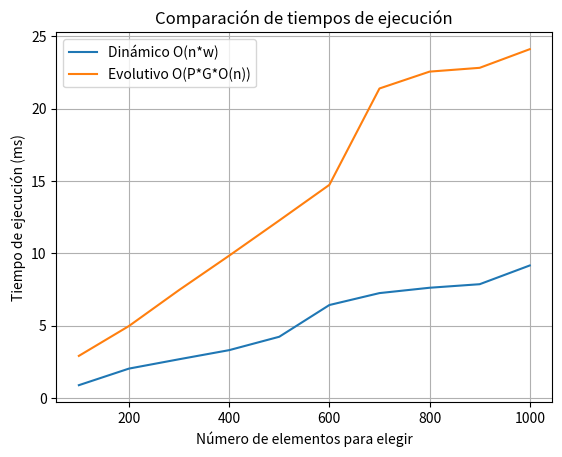

Write the Python code that produced this figure.
import time
import matplotlib.pyplot as plt
import numpy as np
import random
from typing import List


def fitness(individual: List[int], weights: List[int], values: List[int], capacity: int) -> int:
    total_value = 0
    total_weight = 0
    for i in range(len(individual)):
        if individual[i] == 1:
            total_value += values[i]
            total_weight += weights[i]
            if total_weight > capacity:
                return 0
    return total_value

# Operador de selección
def selection(population: List[List[int]], weights: List[int], values: List[int], capacity: int) -> List[List[int]]:
    fitness_scores = [fitness(individual, weights, values, capacity) for individual in population]
    total_fitness = sum(fitness_scores)
    probabilities = [score / total_fitness for score in fitness_scores]
    selected_population = random.choices(population, probabilities, k=len(population))
    return selected_population

# Operador de cruce
def crossover(parent1: List[int], parent2: List[int]) -> List[int]:
    crossover_point = random.randint(1, len(parent1) - 1)
    child = parent1[:crossover_point] + parent2[crossover_point:]
    return child

# Operador de mutación
def mutation(individual: List[int], mutation_rate: float) -> List[int]:
    mutated_individual = individual.copy()
    for i in range(len(mutated_individual)):
        if random.random() < mutation_rate:
            mutated_individual[i] = 1 - mutated_individual[i]
    return mutated_individual

# Algoritmo genético
def genetic_algorithm(weights: List[int], values: List[int], capacity: int, population_size: int, num_generations: int, mutation_rate: float) -> int:
    population = []
    for _ in range(population_size):
        individual = [random.randint(0, 1) for _ in range(len(weights))]
        population.append(individual)

    for _ in range(num_generations):
        population = selection(population, weights, values, capacity)
        new_population = []
        while len(new_population) < population_size:
            parent1 = random.choice(population)
            parent2 = random.choice(population)
            child = crossover(parent1, parent2)
            child = mutation(child, mutation_rate)
            new_population.append(child)
        population = new_population

    best_individual = max(population, key=lambda individual: fitness(individual, weights, values, capacity))
    return fitness(best_individual, weights, values, capacity)

def measure_execution_time(examples: List[dict]) -> List[float]:
    execution_times = []
    for example in examples:
        weights = example['weights']
        values = example['values']
        capacity = example['capacity']
        population_size = example['population_size']
        num_generations = example['num_generations']
        mutation_rate = example['mutation_rate']
        
        start_time = time.time()
        genetic_algorithm(weights, values, capacity, population_size, num_generations, mutation_rate)
        end_time = time.time()
        
        execution_times.append((end_time - start_time) * 1000)
    return execution_times

# Dynamic programming solution
def knapsack(weights: List[int], values: List[int], capacity: int) -> int:
    """
    A function to solve the 0/1 knapsack problem using dynamic programming.

    Parameters:
    + weights (List[int]): List of weights of items.
    + values (List[int]): List of values of items.
    + capacity (int): Maximum capacity of the knapsack.

    Returns:
    + int: Maximum value that can be obtained.
    """

    # Number of items
    n = len(weights)
    # Creating DP matrix
    dp = [[0] * (capacity + 1) for _ in range(n + 1)]

    # Iterate through each item
    for i in range(1, n + 1):
        # Iterate through each capacity
        for w in range(1, capacity + 1):
            # If the weight of the current item is less than or equal to the capacity
            if weights[i - 1] <= w:
                # We have two choices:
                # 1. Take the current item and add its value to the value of the knapsack with reduced capacity
                # 2. Do not take the current item
                # -> We chose the option that maximizes the total output
                dp[i][w] = max(
                    values[i - 1] + dp[i - 1][w - weights[i - 1]], dp[i - 1][w]
                )

            else:
                # If the weight of the current item is greater than the capacity,
                # we cannot take it, so we just use the value of the knapsack without the current item
                dp[i][w] = dp[i - 1][w]

    # The maximum value will be stored in the bottom-right cell of the table
    return dp[n][capacity]


def measure_execution_time_knapsack(examples: List[dict]) -> List[float]:
    execution_times = []
    for example in examples:
        weights = example['weights']
        values = example['values']
        capacity = example['capacity']
        
        start_time = time.time()
        knapsack(weights, values, capacity)
        end_time = time.time()
        
        execution_times.append((end_time - start_time) * 1000)
    return execution_times

capacity = 50
population_size = 20
num_generations = 10
mutation_rate = 0.05


def generate_sequence(start, end, step):
    sequence = []
    for i in range(start, end+1, step):
        avg = 50 // i
        remainder = 50 % i
        numbers = [avg + (1 if j < remainder else 0) for j in range(i)]
        counts = list(range(1, i+1))
        sequence.append([numbers, counts])
    return sequence

sequence = generate_sequence(100, 1000, 100)

examplesDina =  [
    {'weights': sequence[i][0], 'values': sequence[i][1], 'capacity': capacity} for i in range(len(sequence))
]
execution_timesDina = measure_execution_time_knapsack(examplesDina)
# print(execution_timesDina)

examplesEvo =  [
    {'weights': sequence[i][0], 'values': sequence[i][1], 'capacity': capacity, 'population_size': population_size, 'num_generations': num_generations, 'mutation_rate': mutation_rate} for i in range(len(sequence))
]


# print(len(sequence[1][0]))

execution_timesEvolutivo = measure_execution_time(examplesEvo)
# print(execution_timesEvolutivo)


x_values = [len(sequence[i][0]) for i in range(len(sequence))]

plt.plot(x_values, execution_timesDina, label='Dinámico O(n*w)')
plt.plot(x_values, execution_timesEvolutivo, label='Evolutivo O(P*G*O(n))')
plt.xlabel('Número de elementos para elegir')
plt.ylabel('Tiempo de ejecución (ms)')
plt.title('Comparación de tiempos de ejecución')
plt.grid(True)
plt.legend()
plt.show()